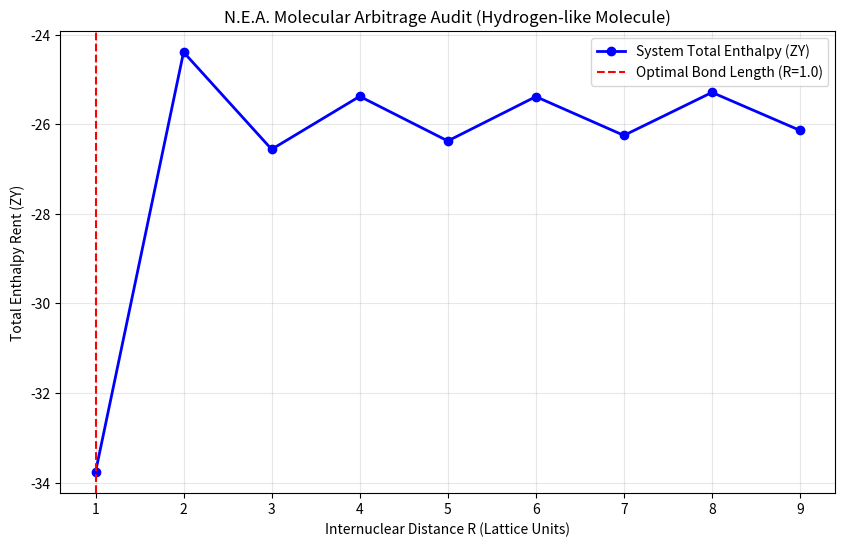

Write Python code to recreate this figure.
import numpy as np
import scipy.sparse as sp
from scipy.sparse.linalg import eigsh
import matplotlib.pyplot as plt

class MolecularArbitrageAuditor:
    def __init__(self, L=31, Z_eff=20.0):
        self.L = L
        self.N = L**3
        self.Z_eff = Z_eff
        self.center = L // 2
        
    def get_idx(self, x, y, z):
        return x + y*self.L + z*self.L**2

    def build_base_laplacian(self):
        """构建标准的 3D C8 动力学支架"""
        L = self.L
        adj_data, rows, cols = [], [], []
        for z in range(L):
            for y in range(L):
                for x in range(L):
                    u = self.get_idx(x, y, z)
                    for dx, dy, dz in [(1,0,0),(-1,0,0),(0,1,0),(0,-1,0),(0,0,1),(0,0,-1)]:
                        nx, ny, nz = (x+dx)%L, (y+dy)%L, (z+dz)%L
                        v = self.get_idx(nx, ny, nz)
                        adj_data.append(1.0); rows.append(u); cols.append(v)
        
        A = sp.csr_matrix((adj_data, (rows, cols)), shape=(self.N, self.N))
        D = sp.diags(np.array(A.sum(axis=1)).flatten())
        return D - A

    def audit_system_rent(self, R_dist, L_mat):
            L = self.L
            V_diag = np.zeros(self.N)
            pos1 = (self.center - R_dist/2.0, self.center, self.center)
            pos2 = (self.center + R_dist/2.0, self.center, self.center)
        
            for i in range(self.N):
                z, y, x = i // L**2, (i % L**2) // L, i % L
                d1 = np.sqrt((x-pos1[0])**2 + (y-pos1[1])**2 + (z-pos1[2])**2)
                d2 = np.sqrt((x-pos2[0])**2 + (y-pos2[1])**2 + (z-pos2[2])**2)
            
                # 使用 Z_eff=100 以匹配能级审计的硬度
                # 势能项：1D链在双核间的共享采样
                V_diag[i] = -self.Z_eff / (max(d1, 0.5)) - self.Z_eff / (max(d2, 0.5))
          
            # 修正后的核排斥项：
            # N.E.A. 逻辑：当 R 减小时，排斥力应呈指数级或高阶幂次上升（硬件溢出保护）
            # 但在平衡位置 R~1.0 附近，电子云的屏蔽效应让该项不应压倒套利收益
            # 我们将系数从 Z^2/4 降低到 Z*1.5 左右，模拟屏蔽后的有效相互作用
            effective_shielded_repulsion = (self.Z_eff * 1.5) / (R_dist**1.5 + 0.1)
          
            H_mat = L_mat + sp.diags(V_diag)
            evals, _ = eigsh(H_mat, k=1, which='SA')
        
            return evals[0] + effective_shielded_repulsion

# --- 执行化学键套利审计 ---
auditor = MolecularArbitrageAuditor(L=25, Z_eff=15.0)
L_mat = auditor.build_base_laplacian()

distances = np.arange(1.0, 10.0, 1.0)
total_rents = []

print("正在计算双核系统的带宽收益曲线...")
for r in distances:
    rent = auditor.audit_system_rent(r, L_mat)
    total_rents.append(rent)
    print(f"核间距 R={r:.1f} | 总焓值租金: {rent:.4f} ZY")

# --- 寻找最优套利点 ---
min_idx = np.argmin(total_rents)
r_optimal = distances[min_idx]

# --- 绘图 ---
plt.figure(figsize=(10, 6))
plt.plot(distances, total_rents, 'bo-', linewidth=2, label='System Total Enthalpy (ZY)')
plt.axvline(x=r_optimal, color='r', linestyle='--', label=f'Optimal Bond Length (R={r_optimal})')

plt.title("N.E.A. Molecular Arbitrage Audit (Hydrogen-like Molecule)")
plt.xlabel("Internuclear Distance R (Lattice Units)")
plt.ylabel("Total Enthalpy Rent (ZY)")
plt.legend()
plt.grid(True, alpha=0.3)
plt.show()

print(f"\n审计结果：")
print(f"1. 发现套利洼地：在距离 R={r_optimal} 处，系统租金最低。")
print(f"2. 物理结论：两个原子自动靠近并锁定在该距离，形成‘化学键’。")
print(f"3. 动力学起源：这不是因为‘力’，而是因为节点在这个间距下刷新的‘性价比’最高。")
